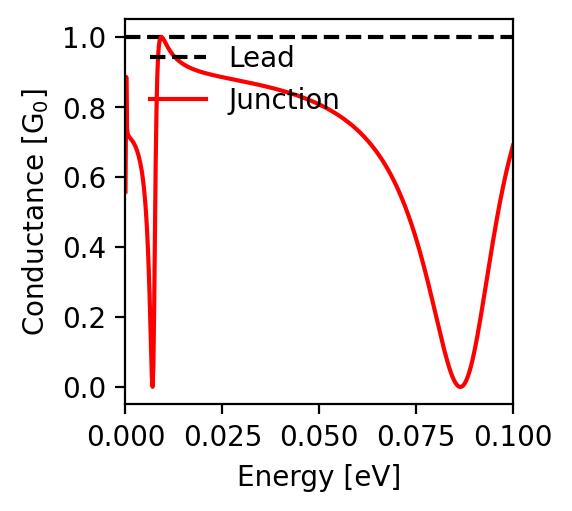

The file beside this chart, header and first rows:
energy; conductance
-0.1; 0.69
-0.0998; 0.682
-0.0996; 0.674
-0.0994; 0.665
-0.0992; 0.657
-0.099; 0.648
-0.0988; 0.639
-0.0986; 0.63
-0.0984; 0.62
-0.0982; 0.611
-0.098; 0.601
-0.0978; 0.591
-0.0976; 0.58
-0.0974; 0.57
-0.0972; 0.559
-0.097; 0.548
-0.0968; 0.537
-0.0966; 0.525
-0.0964; 0.514
-0.0962; 0.502
-0.096; 0.49
-0.0958; 0.478
-0.0956; 0.465
-0.0954; 0.453
-0.0952; 0.44
-0.095; 0.427
-0.0948; 0.414
-0.0946; 0.401
-0.0944; 0.387
-0.0942; 0.374
-0.094; 0.36
-0.0938; 0.346
-0.0936; 0.332
-0.0934; 0.319
-0.0932; 0.305
-0.093; 0.291
-0.0928; 0.277
-0.0926; 0.263
-0.0924; 0.249
-0.0922; 0.236
-0.092; 0.222
-0.0918; 0.209
-0.0916; 0.196
-0.0914; 0.183
-0.0912; 0.17
-0.091; 0.157
-0.0908; 0.145
-0.0906; 0.133
-0.0904; 0.121
-0.0902; 0.11
-0.09; 0.1
-0.0898; 0.089
-0.0896; 0.079
-0.0894; 0.07
-0.0892; 0.061
-0.089; 0.053
-0.0888; 0.045
-0.0886; 0.038
-0.0884; 0.031
-0.0882; 0.025
... 941 more rows
